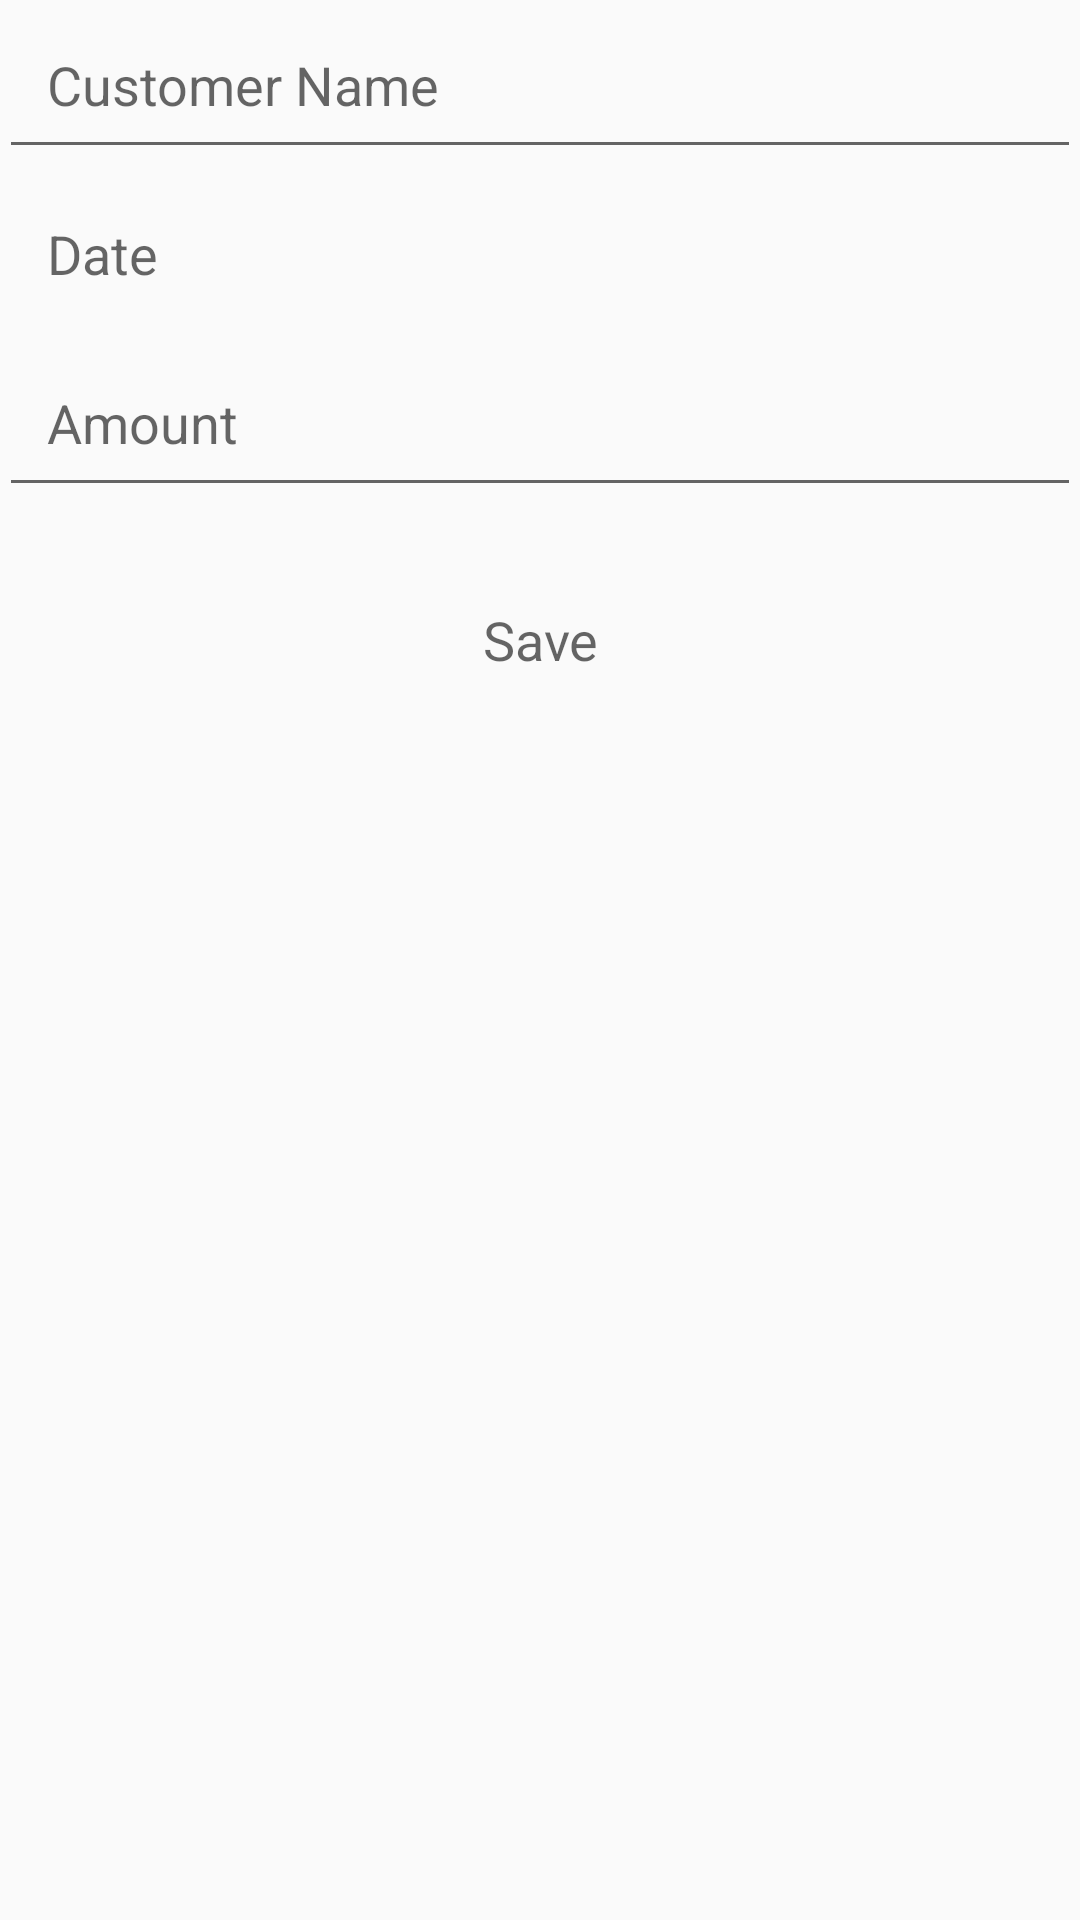

Reconstruct the res/layout file that produces this screen, plus the resources it refers to.
<!-- AndroidManifest.xml: application theme AppTheme -->
<!-- res/layout/view_new_credit_sale.xml -->
<?xml version="1.0" encoding="utf-8"?>
<LinearLayout xmlns:android="http://schemas.android.com/apk/res/android"
    android:layout_width="match_parent"
    android:layout_height="match_parent"
    android:orientation="vertical"
    android:padding="@dimen/activity_horizontal_margin">

    <AutoCompleteTextView
        android:id="@+id/et_customer_name"
        android:layout_width="match_parent"
        android:layout_height="wrap_content"
        android:ems="10"
        android:hint="@string/customer_name"
        android:imeOptions="actionSearch"
        android:inputType="textAutoComplete|textCapCharacters"
        android:padding="16dp"
        android:textAppearance="@style/Base.TextAppearance.AppCompat.Medium" />

    <TextView
        android:id="@+id/et_date_picker"
        android:layout_width="match_parent"
        android:layout_height="wrap_content"
        android:layout_gravity="center"
        android:layout_marginTop="@dimen/activity_horizontal_margin"
        android:background="@drawable/box_white_thick_border_corner_ripple"
        android:ems="10"
        android:hint="@string/date"
        android:padding="16dp"
        android:textAppearance="@style/Base.TextAppearance.AppCompat.Medium"
        android:textColor="@color/colorLightBlack" />

    <EditText
        android:id="@+id/et_amount"
        android:layout_width="match_parent"
        android:layout_height="wrap_content"
        android:layout_marginTop="@dimen/activity_horizontal_margin"
        android:ems="10"
        android:hint="@string/amount"
        android:inputType="number"
        android:padding="16dp"
        android:textAppearance="@style/Base.TextAppearance.AppCompat.Medium" />

    <TextView
        android:id="@+id/btn_save"
        android:layout_width="match_parent"
        android:layout_height="wrap_content"
        android:layout_margin="16dp"
        android:layout_marginBottom="@dimen/activity_horizontal_margin"
        android:background="@drawable/box_white_thick_border_corner_ripple"
        android:gravity="center"
        android:padding="16dp"
        android:text="@string/save"
        android:textAppearance="@style/Base.TextAppearance.AppCompat.Medium" />

</LinearLayout>
<!-- resources referenced by this layout -->
<resources>
  <color name="colorLightBlack">#323232</color>
  <string name="amount">Amount</string>
  <string name="customer_name">Customer Name</string>
  <string name="date">Date</string>
  <string name="save">Save</string>
  <style name="AppTheme" parent="Theme.AppCompat.Light.DarkActionBar">
          
          <item name="colorPrimary">@color/colorPrimary</item>
          <item name="android:backgroundDimEnabled">true</item>
          <item name="colorPrimaryDark">@color/colorPrimaryDark</item>
          <item name="colorAccent">@color/colorAccent</item>
      </style>
  <color name="colorPrimary">#21BABC</color>
  <color name="colorPrimaryDark">#039496</color>
  <color name="colorAccent">#FF4081</color>
</resources>
